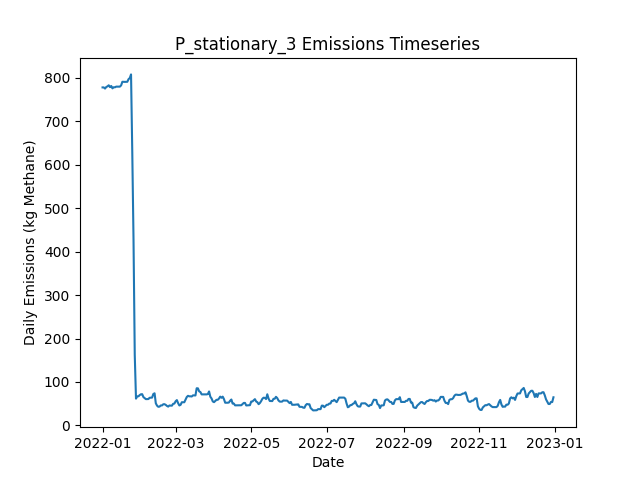

The table this chart was drawn from, first rows:
Date, Daily Emissions (Kg Methane), Daily Mitigable Emissions (Kg Methane), Daily Non-Mitigable Emissions (Kg Methan…, Daily Cost ($), Active Leaks, New Leaks, Leaks Repaired, Leaks Naturally Repaired, Leaks Tagged, Daily Repair Cost ($), Daily Natural Repair Cost ($), stationary Deployment Cost ($), stationary Sites flagged for Follow-Up, stationary Leaks tagged for repair, stationary Sites Visited, stationary Travel Time (Minutes), stationary Survey Time (Minutes), OGI_FU Deployment Cost ($), OGI_FU Sites flagged for Follow-Up, OGI_FU Leaks tagged for repair, OGI_FU Sites Visited, OGI_FU Travel Time (Minutes), OGI_FU Survey Time (Minutes)
2022-01-01, 777.8, 777.8, 0, 6030, 311, 313, 0, 2, 0.00000, 0.00000, 400, 6030, 0, , 10, 0, 0, 0.00000, , 0, 0, 0, 0
2022-01-02, 777.8, 777.8, 0, 30, 311, 0, 0, 0, 0.00000, 0.00000, 0.00000, 30, 0, , 10, 0, 0, 0.00000, , 0, 0, 0, 0
2022-01-03, 775.1, 775.1, 0, 30, 310, 0, 0, 1, 0.00000, 0.00000, 200, 30, 0, , 10, 0, 0, 0.00000, , 0, 0, 0, 0
2022-01-04, 778.7, 778.7, 0, 30, 310, 2, 0, 2, 0.00000, 0.00000, 400, 30, 0, , 10, 0, 0, 0.00000, , 0, 0, 0, 0
2022-01-05, 780.3, 780.3, 0, 30, 311, 1, 0, 0, 0.00000, 0.00000, 0.00000, 30, 0, , 10, 0, 0, 0.00000, , 0, 0, 0, 0
2022-01-06, 782.7, 782.7, 0, 30, 311, 1, 0, 1, 0.00000, 0.00000, 200, 30, 0, , 10, 0, 0, 0.00000, , 0, 0, 0, 0
2022-01-07, 778.5, 778.5, 0, 30, 311, 1, 0, 1, 0.00000, 0.00000, 200, 30, 0, , 10, 0, 0, 0.00000, , 0, 0, 0, 0
2022-01-08, 781.2, 781.2, 0, 30, 310, 2, 0, 3, 0.00000, 0.00000, 600, 30, 0, , 10, 0, 0, 0.00000, , 0, 0, 0, 0
2022-01-09, 775.6, 775.6, 0, 30, 310, 1, 0, 1, 0.00000, 0.00000, 200, 30, 0, , 10, 0, 0, 0.00000, , 0, 0, 0, 0
2022-01-10, 778.3, 778.3, 0, 1030, 311, 2, 0, 1, 48, 0.00000, 200, 30, 10, , 10, 0, 0, 1000, , 48, 3, 120, 360
2022-01-11, 778.1, 778.1, 0, 1030, 310, 0, 0, 1, 46, 0.00000, 200, 30, 0, , 10, 0, 0, 1000, , 46, 3, 120, 360
2022-01-12, 779.6, 779.6, 0, 1030, 311, 1, 0, 0, 62, 0.00000, 0.00000, 30, 0, , 10, 0, 0, 1000, , 62, 3, 120, 360
2022-01-13, 779.6, 779.6, 0, 530, 311, 0, 0, 0, 28, 0.00000, 0.00000, 30, 0, , 10, 0, 0, 500, , 28, 1, 30, 120
2022-01-14, 779.6, 779.6, 0, 30, 311, 0, 0, 0, 0.00000, 0.00000, 0.00000, 30, 0, , 10, 0, 0, 0.00000, , 0, 0, 0, 0
2022-01-15, 779.6, 779.6, 0, 30, 311, 0, 0, 0, 0.00000, 0.00000, 0.00000, 30, 0, , 10, 0, 0, 0.00000, , 0, 0, 0, 0
2022-01-16, 782.5, 782.5, 0, 30, 313, 2, 0, 0, 0.00000, 0.00000, 0.00000, 30, 0, , 10, 0, 0, 0.00000, , 0, 0, 0, 0
2022-01-17, 790.8, 790.8, 0, 30, 314, 1, 0, 0, 0.00000, 0.00000, 0.00000, 30, 0, , 10, 0, 0, 0.00000, , 0, 0, 0, 0
2022-01-18, 790.6, 790.6, 0, 30, 313, 0, 0, 1, 0.00000, 0.00000, 200, 30, 0, , 10, 0, 0, 0.00000, , 0, 0, 0, 0
2022-01-19, 790.6, 790.6, 0, 1030, 313, 0, 0, 0, 57, 0.00000, 0.00000, 30, 10, , 10, 0, 0, 1000, , 57, 3, 120, 360
2022-01-20, 790.6, 790.6, 0, 1030, 313, 0, 0, 0, 49, 0.00000, 0.00000, 30, 0, , 10, 0, 0, 1000, , 49, 3, 120, 360
2022-01-21, 790.8, 790.8, 0, 1030, 314, 1, 0, 0, 47, 0.00000, 0.00000, 30, 0, , 10, 0, 0, 1000, , 47, 3, 120, 360
2022-01-22, 796.8, 796.8, 0, 530, 315, 1, 0, 0, 33, 0.00000, 0.00000, 30, 0, , 10, 0, 0, 500, , 33, 1, 30, 120
2022-01-23, 799.5, 799.5, 0, 30, 316, 1, 0, 0, 0.00000, 0.00000, 0.00000, 30, 0, , 10, 0, 0, 0.00000, , 0, 0, 0, 0
2022-01-24, 807.8, 807.8, 0, 30, 317, 1, 0, 0, 0.00000, 0.00000, 0.00000, 30, 0, , 10, 0, 0, 0.00000, , 0, 0, 0, 0
2022-01-25, 628.8, 628.8, 0, 12230, 256, 0, 61, 0, 0.00000, 12200, 0.00000, 30, 0, , 10, 0, 0, 0.00000, , 0, 0, 0, 0
2022-01-26, 428.4, 428.4, 0, 13030, 192, 1, 65, 0, 0.00000, 13000, 0.00000, 30, 0, , 10, 0, 0, 0.00000, , 0, 0, 0, 0
2022-01-27, 162.4, 162.4, 0, 16230, 111, 0, 81, 0, 0.00000, 16200, 0.00000, 30, 0, , 10, 0, 0, 0.00000, , 0, 0, 0, 0
2022-01-28, 61.67, 61.67, 0, 7030, 83, 2, 30, 0, 2, 6000, 0.00000, 30, 10, , 10, 0, 0, 1000, , 2, 3, 120, 360
2022-01-29, 67.03, 67.03, 0, 1030, 85, 2, 0, 0, 5, 0.00000, 0.00000, 30, 0, , 10, 0, 0, 1000, , 5, 3, 120, 360
2022-01-30, 67.03, 67.03, 0, 1030, 85, 0, 0, 0, 3, 0.00000, 0.00000, 30, 0, , 10, 0, 0, 1000, , 3, 3, 120, 360
2022-01-31, 69.94, 69.94, 0, 530, 87, 2, 0, 0, 1, 0.00000, 0.00000, 30, 0, , 10, 0, 0, 500, , 1, 1, 30, 120
2022-02-01, 71.73, 71.73, 0, 30, 89, 2, 0, 0, 0.00000, 0.00000, 0.00000, 30, 0, , 10, 0, 0, 0.00000, , 0, 0, 0, 0
2022-02-02, 71.95, 71.95, 0, 30, 90, 1, 0, 0, 0.00000, 0.00000, 0.00000, 30, 0, , 10, 0, 0, 0.00000, , 0, 0, 0, 0
2022-02-03, 65.25, 65.25, 0, 230, 90, 1, 1, 0, 0.00000, 200, 0.00000, 30, 0, , 10, 0, 0, 0.00000, , 0, 0, 0, 0
2022-02-04, 62.79, 62.79, 0, 230, 90, 1, 1, 0, 0.00000, 200, 0.00000, 30, 0, , 10, 0, 0, 0.00000, , 0, 0, 0, 0
2022-02-05, 60.55, 60.55, 0, 430, 87, 0, 2, 1, 0.00000, 400, 200, 30, 0, , 10, 0, 0, 0.00000, , 0, 0, 0, 0
2022-02-06, 60.55, 60.55, 0, 1030, 87, 0, 0, 0, 2, 0.00000, 0.00000, 30, 10, , 10, 0, 0, 1000, , 2, 3, 120, 360
2022-02-07, 60.78, 60.78, 0, 1030, 88, 1, 0, 0, 2, 0.00000, 0.00000, 30, 0, , 10, 0, 0, 1000, , 2, 3, 120, 360
2022-02-08, 63.68, 63.68, 0, 1030, 90, 2, 0, 0, 3, 0.00000, 0.00000, 30, 0, , 10, 0, 0, 1000, , 3, 3, 120, 360
2022-02-09, 63.91, 63.91, 0, 530, 91, 1, 0, 0, 3, 0.00000, 0.00000, 30, 0, , 10, 0, 0, 500, , 3, 1, 30, 120
2022-02-10, 64.13, 64.13, 0, 30, 92, 1, 0, 0, 0.00000, 0.00000, 0.00000, 30, 0, , 10, 0, 0, 0.00000, , 0, 0, 0, 0
2022-02-11, 72.4, 72.4, 0, 30, 96, 4, 0, 0, 0.00000, 0.00000, 0.00000, 30, 0, , 10, 0, 0, 0.00000, , 0, 0, 0, 0
2022-02-12, 73.96, 73.96, 0, 230, 97, 2, 1, 0, 0.00000, 200, 0.00000, 30, 0, , 10, 0, 0, 0.00000, , 0, 0, 0, 0
2022-02-13, 50.95, 50.95, 0, 830, 93, 0, 4, 0, 0.00000, 800, 0.00000, 30, 0, , 10, 0, 0, 0.00000, , 0, 0, 0, 0
2022-02-14, 45.58, 45.58, 0, 430, 91, 0, 2, 0, 0.00000, 400, 0.00000, 30, 0, , 10, 0, 0, 0.00000, , 0, 0, 0, 0
2022-02-15, 42.9, 42.9, 0, 1230, 90, 0, 1, 0, 3, 200, 0.00000, 30, 10, , 10, 0, 0, 1000, , 3, 3, 120, 360
2022-02-16, 43.35, 43.35, 0, 1030, 92, 2, 0, 0, 3, 0.00000, 0.00000, 30, 0, , 10, 0, 0, 1000, , 3, 3, 120, 360
2022-02-17, 46.03, 46.03, 0, 1030, 93, 1, 0, 0, 4, 0.00000, 0.00000, 30, 0, , 10, 0, 0, 1000, , 4, 3, 120, 360
2022-02-18, 46.03, 46.03, 0, 530, 93, 0, 0, 0, 0.00000, 0.00000, 0.00000, 30, 0, , 10, 0, 0, 500, , 0, 1, 30, 120
2022-02-19, 48.71, 48.71, 0, 30, 94, 1, 0, 0, 0.00000, 0.00000, 0.00000, 30, 0, , 10, 0, 0, 0.00000, , 0, 0, 0, 0
2022-02-20, 48.94, 48.94, 0, 30, 95, 1, 0, 0, 0.00000, 0.00000, 0.00000, 30, 0, , 10, 0, 0, 0.00000, , 0, 0, 0, 0
2022-02-21, 47.37, 47.37, 0, 230, 94, 0, 1, 0, 0.00000, 200, 0.00000, 30, 0, , 10, 0, 0, 0.00000, , 0, 0, 0, 0
2022-02-22, 44.91, 44.91, 0, 230, 94, 1, 1, 0, 0.00000, 200, 0.00000, 30, 0, , 10, 0, 0, 0.00000, , 0, 0, 0, 0
2022-02-23, 43.35, 43.35, 0, 230, 93, 0, 1, 0, 0.00000, 200, 0.00000, 30, 0, , 10, 0, 0, 0.00000, , 0, 0, 0, 0
2022-02-24, 46.03, 46.03, 0, 1030, 94, 1, 0, 0, 1, 0.00000, 0.00000, 30, 10, , 10, 0, 0, 1000, , 1, 3, 120, 360
2022-02-25, 45.58, 45.58, 0, 1030, 93, 0, 0, 1, 5, 0.00000, 200, 30, 0, , 10, 0, 0, 1000, , 5, 3, 120, 360
2022-02-26, 45.58, 45.58, 0, 1030, 93, 0, 0, 0, 3, 0.00000, 0.00000, 30, 0, , 10, 0, 0, 1000, , 3, 3, 120, 360
2022-02-27, 49.83, 49.83, 0, 530, 95, 2, 0, 0, 0.00000, 0.00000, 0.00000, 30, 0, , 10, 0, 0, 500, , 0, 1, 30, 120
2022-02-28, 50.28, 50.28, 0, 30, 96, 1, 0, 0, 0.00000, 0.00000, 0.00000, 30, 0, , 10, 0, 0, 0.00000, , 0, 0, 0, 0
2022-03-01, 55.64, 55.64, 0, 30, 98, 2, 0, 0, 0.00000, 0.00000, 0.00000, 30, 0, , 10, 0, 0, 0.00000, , 0, 0, 0, 0
... 305 more rows
